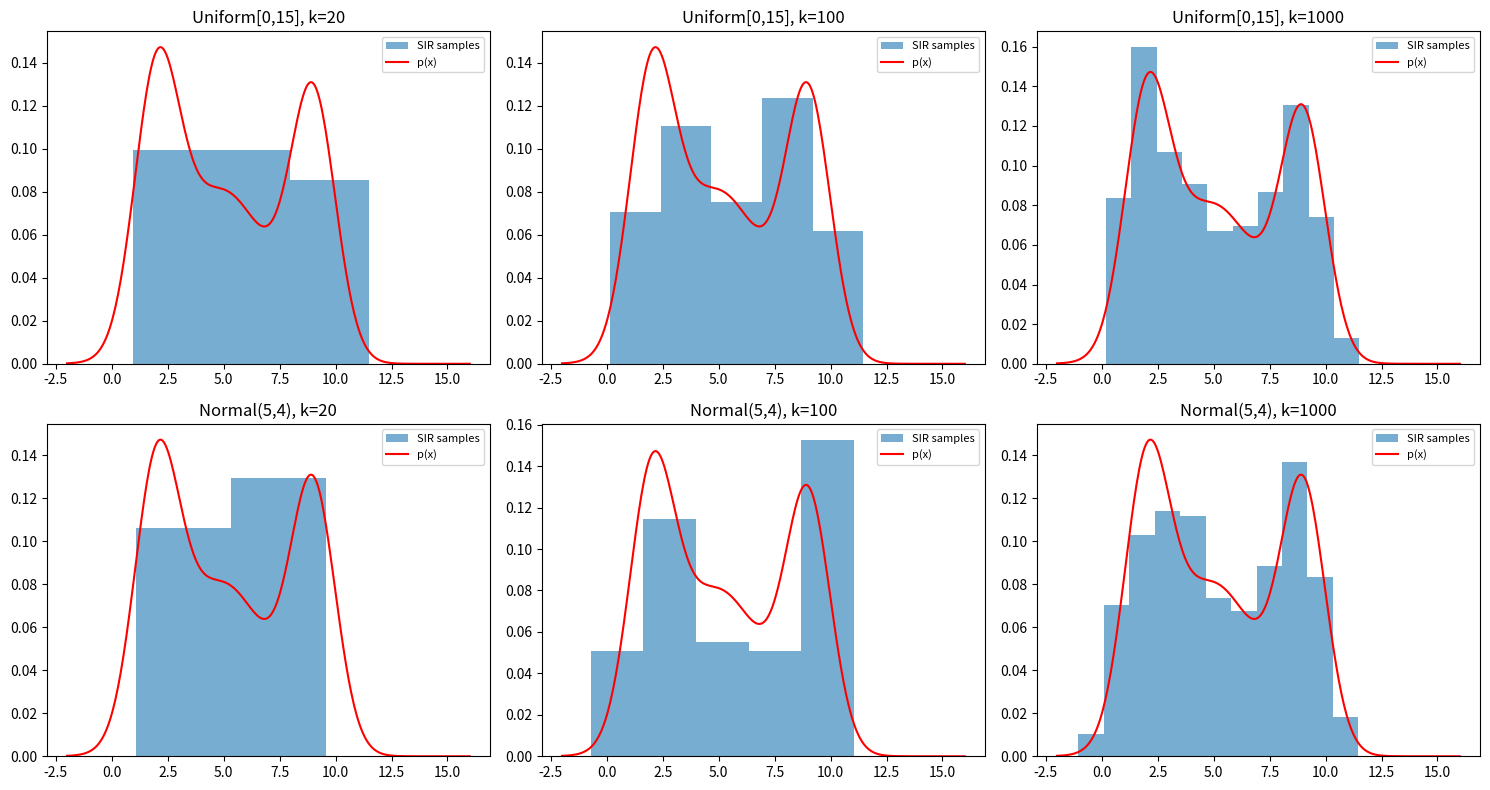

The script that saved this image:
import numpy as np
import matplotlib.pyplot as plt
import math

def gauss_pdf(x, mu, sigma):
    return (1 / (np.sqrt(2 * np.pi) * sigma)
        * np.exp(-0.5 * ((x - mu)**2 / sigma**2)))

def p(x):
    return (0.3 * gauss_pdf(x, 2.0, 1.0)
          + 0.4 * gauss_pdf(x, 5.0, 2.0)
          + 0.3 * gauss_pdf(x, 9.0, 1.0))

def q_uniform(x):
    return np.where((x >= 0) & (x <= 15), 1/15, 1e-12)

def q_normal(x, mu=5, sigma=4):
    return gauss_pdf(x, mu, sigma)

def sir(k, proposal, q_func, N_mult=1):
    N = k * N_mult
    samples = proposal(N)
    weights = p(samples) / q_func(samples)
    weights /= np.sum(weights)
    cdf = np.cumsum(weights)
    r = np.random.rand(k)
    idx = np.searchsorted(cdf, r)
    idx = np.clip(idx, 0, N - 1)        # guard against rounding pushing idx out of range
    return samples[idx]

x = np.linspace(-2, 16, 300)
ks = [20, 100, 1000]

fig, axes = plt.subplots(2, 3, figsize=(15, 8))
for row, (name, proposal, q_func) in enumerate([
        ("Uniform[0,15]", lambda k: np.random.uniform(0, 15, k), q_uniform),
        ("Normal(5,4)",   lambda k: np.random.normal(5, 4, k),   q_normal)]):
    for col, k in enumerate(ks):
        new_samples = sir(k, proposal, q_func, 1)
        ax = axes[row, col]
        ax.hist(new_samples, bins='fd', density=True, alpha=0.6, label="SIR samples")
        ax.plot(x, p(x), 'r', label="p(x)")
        ax.set_title(f"{name}, k={k}")
        ax.legend(fontsize=8)

plt.tight_layout()
plt.show()
